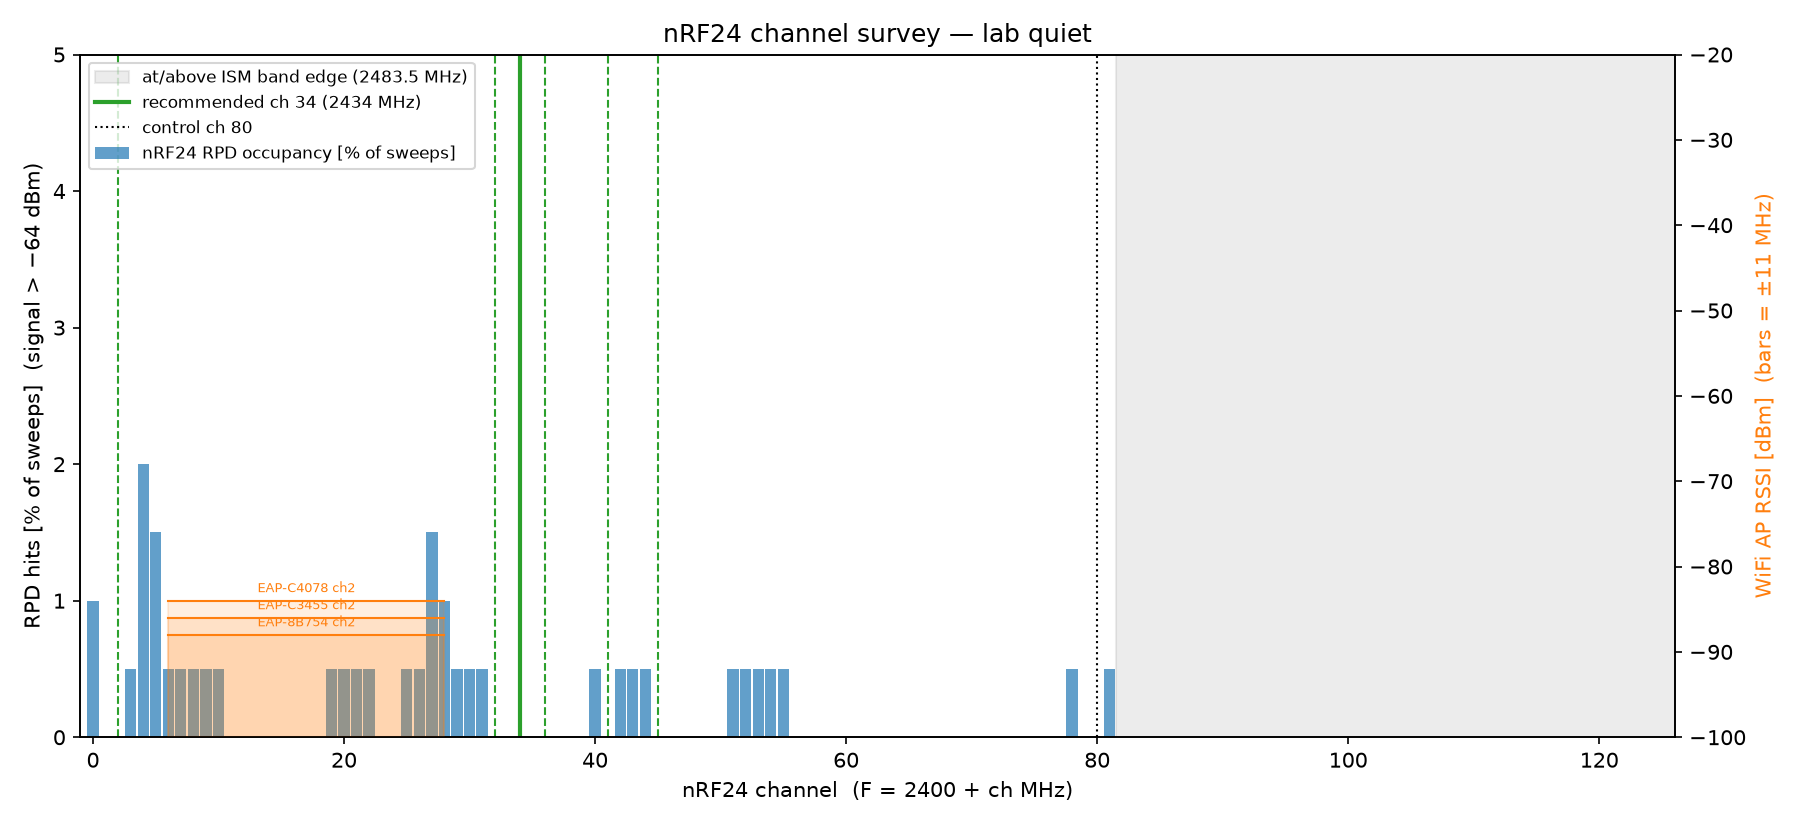

Data behind this chart, as committed beside it:
ch, freq_mhz, rpd_occupancy, wifi_penalty, score, in_ism
0, 2400, 0.0100, 0.0, 0.0050, 1
1, 2401, 0.0000, 0.0, 0.0000, 1
2, 2402, 0.0000, 0.0, 0.0000, 1
3, 2403, 0.0050, 0.0, 0.0025, 1
4, 2404, 0.0200, 0.0, 0.0100, 1
5, 2405, 0.0150, 2.2, 0.0807, 1
6, 2406, 0.0050, 7.7, 0.2525, 1
7, 2407, 0.0050, 13.1, 0.4293, 1
8, 2408, 0.0050, 15.3, 0.5025, 1
9, 2409, 0.0050, 15.3, 0.5025, 1
10, 2410, 0.0050, 15.3, 0.5025, 1
11, 2411, 0.0000, 15.3, 0.5000, 1
12, 2412, 0.0000, 15.3, 0.5000, 1
13, 2413, 0.0000, 15.3, 0.5000, 1
14, 2414, 0.0000, 15.3, 0.5000, 1
15, 2415, 0.0000, 15.3, 0.5000, 1
16, 2416, 0.0000, 15.3, 0.5000, 1
17, 2417, 0.0000, 15.3, 0.5000, 1
18, 2418, 0.0000, 15.3, 0.5000, 1
19, 2419, 0.0050, 15.3, 0.5025, 1
20, 2420, 0.0050, 15.3, 0.5025, 1
21, 2421, 0.0050, 15.3, 0.5025, 1
22, 2422, 0.0050, 15.3, 0.5025, 1
23, 2423, 0.0000, 15.3, 0.5000, 1
24, 2424, 0.0000, 15.3, 0.5000, 1
25, 2425, 0.0050, 15.3, 0.5025, 1
26, 2426, 0.0050, 15.3, 0.5025, 1
27, 2427, 0.0150, 13.1, 0.4343, 1
28, 2428, 0.0100, 7.7, 0.2550, 1
29, 2429, 0.0050, 2.2, 0.0757, 1
30, 2430, 0.0050, 0.0, 0.0025, 1
31, 2431, 0.0050, 0.0, 0.0025, 1
32, 2432, 0.0000, 0.0, 0.0000, 1
33, 2433, 0.0000, 0.0, 0.0000, 1
34, 2434, 0.0000, 0.0, 0.0000, 1
35, 2435, 0.0000, 0.0, 0.0000, 1
36, 2436, 0.0000, 0.0, 0.0000, 1
37, 2437, 0.0000, 0.0, 0.0000, 1
38, 2438, 0.0000, 0.0, 0.0000, 1
39, 2439, 0.0000, 0.0, 0.0000, 1
40, 2440, 0.0050, 0.0, 0.0025, 1
41, 2441, 0.0000, 0.0, 0.0000, 1
42, 2442, 0.0050, 0.0, 0.0025, 1
43, 2443, 0.0050, 0.0, 0.0025, 1
44, 2444, 0.0050, 0.0, 0.0025, 1
45, 2445, 0.0000, 0.0, 0.0000, 1
46, 2446, 0.0000, 0.0, 0.0000, 1
47, 2447, 0.0000, 0.0, 0.0000, 1
48, 2448, 0.0000, 0.0, 0.0000, 1
49, 2449, 0.0000, 0.0, 0.0000, 1
50, 2450, 0.0000, 0.0, 0.0000, 1
51, 2451, 0.0050, 0.0, 0.0025, 1
52, 2452, 0.0050, 0.0, 0.0025, 1
53, 2453, 0.0050, 0.0, 0.0025, 1
54, 2454, 0.0050, 0.0, 0.0025, 1
55, 2455, 0.0050, 0.0, 0.0025, 1
56, 2456, 0.0000, 0.0, 0.0000, 1
57, 2457, 0.0000, 0.0, 0.0000, 1
58, 2458, 0.0000, 0.0, 0.0000, 1
59, 2459, 0.0000, 0.0, 0.0000, 1
... 66 more rows
